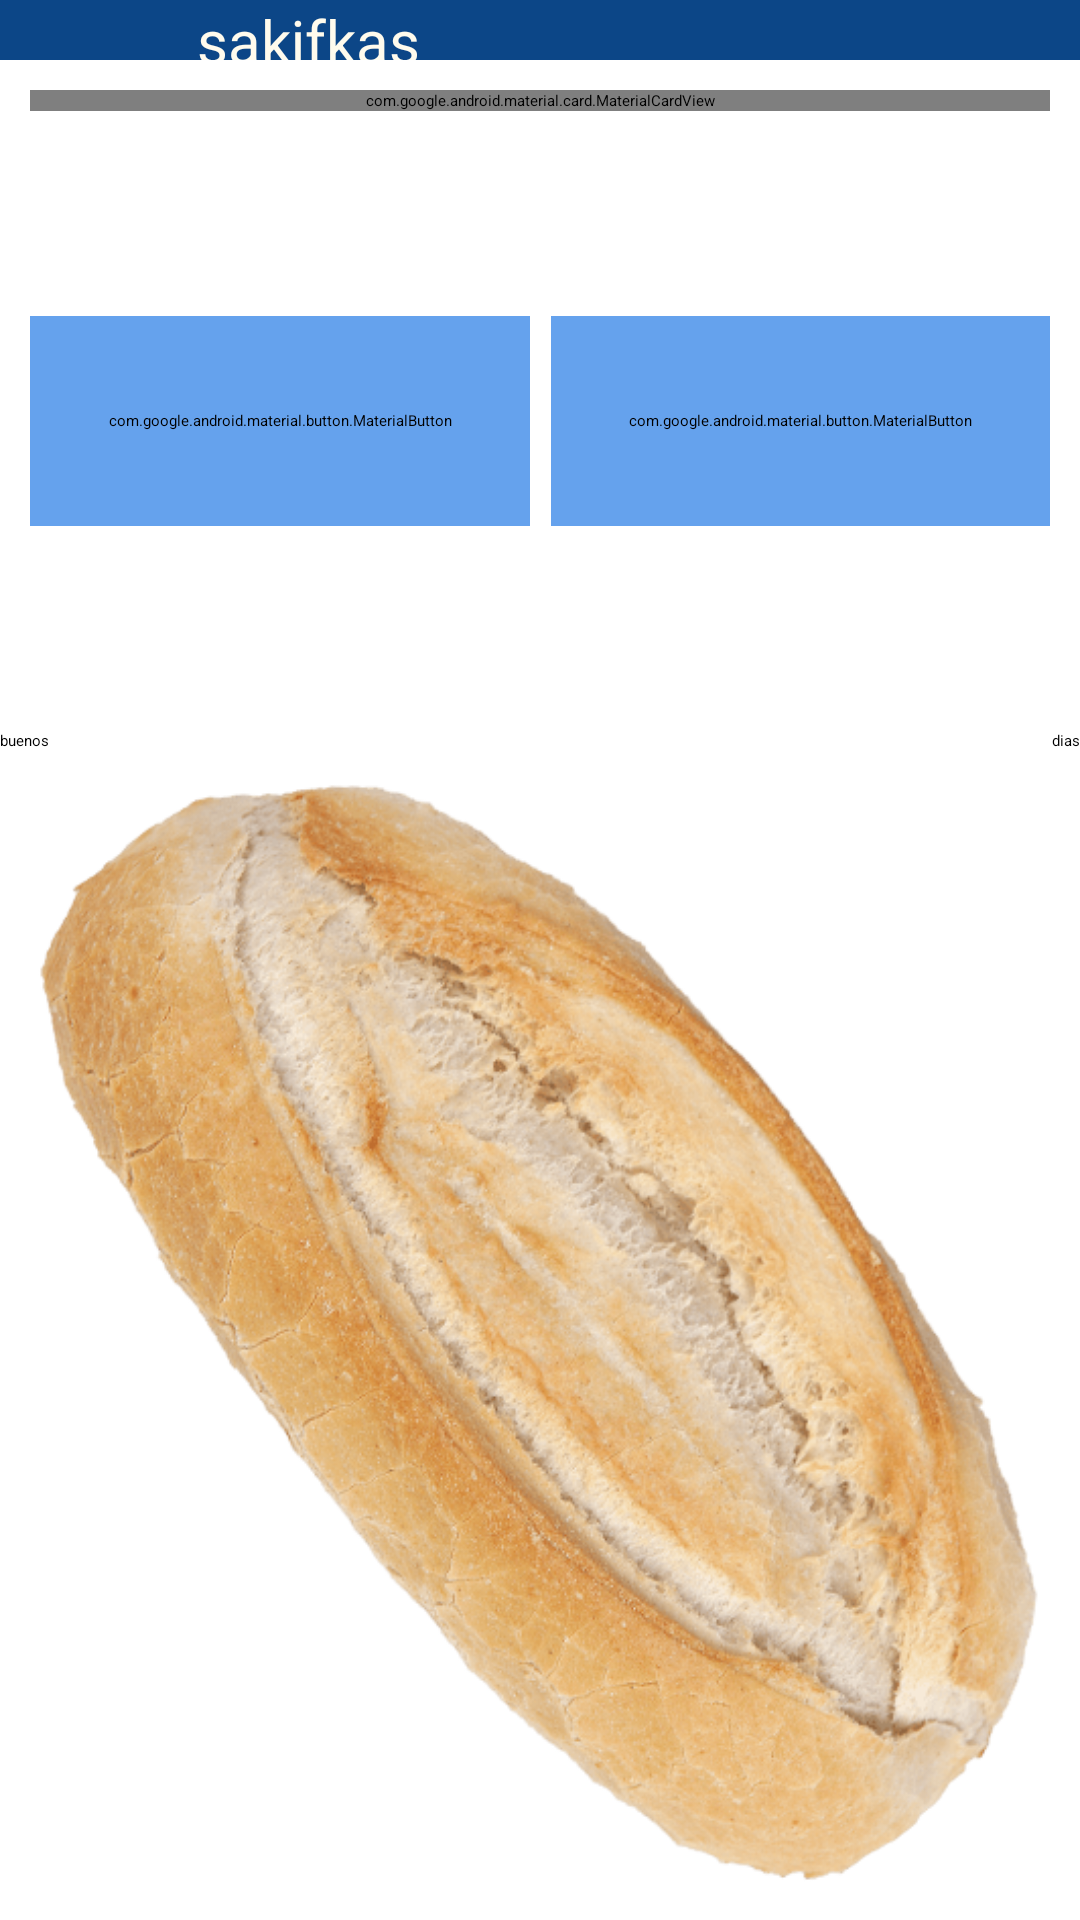

This screen was rendered from an Android layout file. Write that file and the resources it references.
<!-- AndroidManifest.xml: application theme Theme.Seminario_di_cartas -->
<!-- res/layout/activity_ej4.xml -->
<?xml version="1.0" encoding="utf-8"?>
<androidx.constraintlayout.widget.ConstraintLayout xmlns:android="http://schemas.android.com/apk/res/android"
    xmlns:app="http://schemas.android.com/apk/res-auto"
    xmlns:tools="http://schemas.android.com/tools"
    android:id="@+id/main"
    android:layout_width="match_parent"
    android:layout_height="match_parent"
    tools:context=".ej4">

    <LinearLayout
        android:id="@+id/ej4_banner"
        android:layout_width="match_parent"
        android:layout_height="wrap_content"
        android:background="@color/asul"
        android:orientation="horizontal"
        app:layout_constraintTop_toTopOf="parent">

        <ImageView
            android:layout_width="0dp"
            android:layout_height="wrap_content"
            android:layout_margin="10dp"
            android:layout_weight="1"
            android:adjustViewBounds="true"
            android:src="@drawable/lupa" />

        <TextView
            android:layout_width="0dp"
            android:layout_height="match_parent"
            android:layout_weight="5"
            android:gravity="center_vertical"
            android:text="sakjfkas"
            android:textColor="@color/casiblanco"
            android:textSize="20sp" />

        <ImageView
            android:layout_width="0dp"
            android:layout_height="wrap_content"
            android:layout_margin="10dp"
            android:layout_weight="1"
            android:adjustViewBounds="true"
            android:src="@drawable/estrella" />

    </LinearLayout>

    <com.google.android.material.card.MaterialCardView
        android:id="@+id/materialCardView"
        android:layout_width="0dp"
        android:layout_height="wrap_content"
        android:layout_margin="10dp"
        app:cardCornerRadius="10dp"
        app:layout_constraintEnd_toEndOf="parent"
        app:layout_constraintStart_toStartOf="parent"
        app:layout_constraintTop_toBottomOf="@id/ej4_banner">

        <TextView
            android:layout_width="match_parent"
            android:layout_height="wrap_content"
            android:layout_margin="10dp"
            android:text="afslkj" />

    </com.google.android.material.card.MaterialCardView>

    <com.google.android.material.button.MaterialButton
            android:backgroundTint="@color/asulClarito"
        android:id="@+id/ej4_b1"
        android:layout_width="0dp"
        android:layout_height="70dp"
        android:text="ramon"
        app:layout_constraintBottom_toTopOf="@+id/textView"
        app:layout_constraintEnd_toStartOf="@id/ej4_b2"
        app:layout_constraintStart_toStartOf="@+id/materialCardView"
        app:layout_constraintTop_toBottomOf="@+id/materialCardView" />

    <com.google.android.material.button.MaterialButton
            android:backgroundTint="@color/asulClarito"
        android:id="@+id/ej4_b2"
        android:layout_width="0dp"
        android:layout_height="0dp"
        android:layout_marginStart="7dp"
        android:text="cajal"
        app:layout_constraintBottom_toBottomOf="@id/ej4_b1"
        app:layout_constraintEnd_toEndOf="@+id/materialCardView"
        app:layout_constraintStart_toEndOf="@+id/ej4_b1"
        app:layout_constraintTop_toTopOf="@id/ej4_b1" />

    <TextView
        android:id="@+id/textView"
        android:layout_width="wrap_content"
        android:layout_height="wrap_content"
        android:text="buenos"
        app:layout_constraintBottom_toTopOf="@+id/imageView"
        app:layout_constraintEnd_toStartOf="@+id/textView2"
        app:layout_constraintHorizontal_bias="0.5"
        app:layout_constraintHorizontal_chainStyle="spread_inside"
        app:layout_constraintStart_toStartOf="parent" />

    <TextView
        android:id="@+id/textView2"
        android:layout_width="wrap_content"
        android:layout_height="wrap_content"
        android:text="dias"
        app:layout_constraintBottom_toBottomOf="@+id/textView"
        app:layout_constraintEnd_toEndOf="parent"
        app:layout_constraintHorizontal_bias="0.5"
        app:layout_constraintStart_toEndOf="@+id/textView"
        app:layout_constraintTop_toTopOf="@+id/textView" />

    <ImageView
        android:id="@+id/imageView"
        android:layout_width="0dp"
        android:layout_height="wrap_content"
        android:adjustViewBounds="true"
        app:layout_constraintBottom_toBottomOf="parent"
        app:layout_constraintEnd_toEndOf="parent"
        app:layout_constraintStart_toStartOf="parent"
        android:src="@drawable/pan" />


</androidx.constraintlayout.widget.ConstraintLayout>
<!-- resources referenced by this layout -->
<resources>
  <color name="asul">#0c4687</color>
  <color name="asulClarito">#65A2ED</color>
  <color name="casiblanco">#FFFBED</color>
  <!-- drawable pan: png bitmap (drawable, 149308 bytes) -->
  <style name="Theme.Seminario_di_cartas" parent="Base.Theme.Seminario_di_cartas" />
  <style name="Base.Theme.Seminario_di_cartas" parent="Theme.Material3.DayNight.NoActionBar">
          
          
      </style>
</resources>
